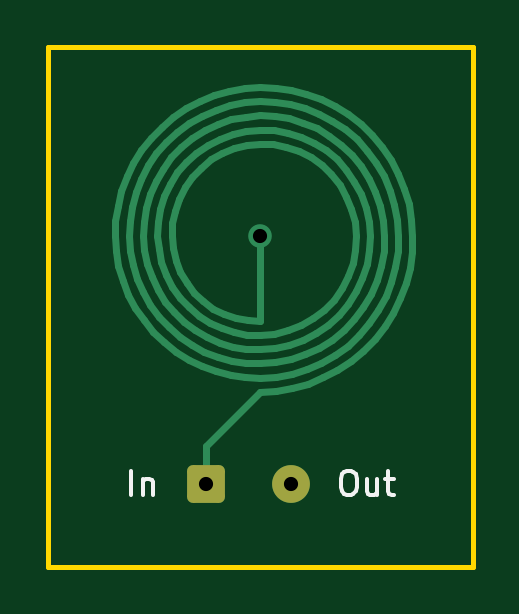
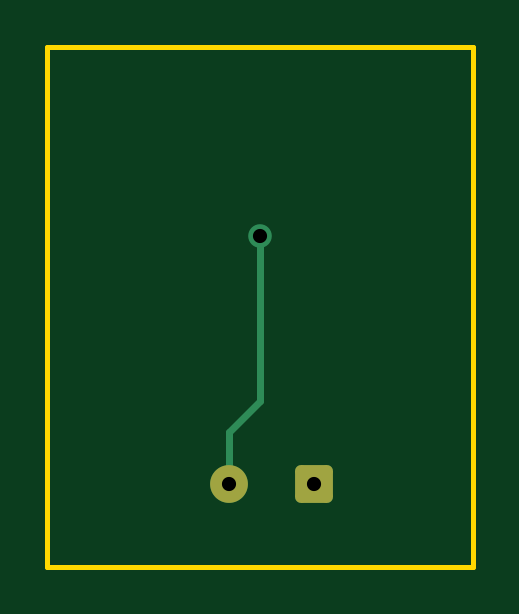
Circuit board: 11 layer files. Board 18.0 x 22.0 mm.
- bottom_copper: circ-B_Cu.gbr (1680 bytes)
- bottom_mask: circ-B_Mask.gbr (1200 bytes)
- paste: circ-B_Paste.gbr (447 bytes)
- bottom_silk: circ-B_Silkscreen.gbr (448 bytes)
- outline: circ-Edge_Cuts.gbr (604 bytes)
- top_copper: circ-F_Cu.gbr (15150 bytes)
- top_mask: circ-F_Mask.gbr (1200 bytes)
- paste: circ-F_Paste.gbr (447 bytes)
- top_silk: circ-F_Silkscreen.gbr (2344 bytes)
- drill: circ-NPTH.drl (269 bytes)
- drill: circ-PTH.drl (421 bytes)

=== bottom_copper: circ-B_Cu.gbr (1680 bytes, source withheld) ===
=== bottom_mask: circ-B_Mask.gbr (1200 bytes, source withheld) ===
=== paste: circ-B_Paste.gbr ===
%TF.GenerationSoftware,KiCad,Pcbnew,9.0.6*%
%TF.CreationDate,2026-03-25T23:26:58+01:00*%
%TF.ProjectId,circ,63697263-2e6b-4696-9361-645f70636258,rev?*%
%TF.SameCoordinates,Original*%
%TF.FileFunction,Paste,Bot*%
%TF.FilePolarity,Positive*%
%FSLAX46Y46*%
G04 Gerber Fmt 4.6, Leading zero omitted, Abs format (unit mm)*
G04 Created by KiCad (PCBNEW 9.0.6) date 2026-03-25 23:26:58*
%MOMM*%
%LPD*%
G01*
G04 APERTURE LIST*
G04 APERTURE END LIST*
M02*

=== bottom_silk: circ-B_Silkscreen.gbr ===
%TF.GenerationSoftware,KiCad,Pcbnew,9.0.6*%
%TF.CreationDate,2026-03-25T23:26:58+01:00*%
%TF.ProjectId,circ,63697263-2e6b-4696-9361-645f70636258,rev?*%
%TF.SameCoordinates,Original*%
%TF.FileFunction,Legend,Bot*%
%TF.FilePolarity,Positive*%
%FSLAX46Y46*%
G04 Gerber Fmt 4.6, Leading zero omitted, Abs format (unit mm)*
G04 Created by KiCad (PCBNEW 9.0.6) date 2026-03-25 23:26:58*
%MOMM*%
%LPD*%
G01*
G04 APERTURE LIST*
G04 APERTURE END LIST*
M02*

=== outline: circ-Edge_Cuts.gbr ===
%TF.GenerationSoftware,KiCad,Pcbnew,9.0.6*%
%TF.CreationDate,2026-03-25T23:26:58+01:00*%
%TF.ProjectId,circ,63697263-2e6b-4696-9361-645f70636258,rev?*%
%TF.SameCoordinates,Original*%
%TF.FileFunction,Profile,NP*%
%FSLAX46Y46*%
G04 Gerber Fmt 4.6, Leading zero omitted, Abs format (unit mm)*
G04 Created by KiCad (PCBNEW 9.0.6) date 2026-03-25 23:26:58*
%MOMM*%
%LPD*%
G01*
G04 APERTURE LIST*
%TA.AperFunction,Profile*%
%ADD10C,0.200000*%
%TD*%
G04 APERTURE END LIST*
D10*
X106000000Y-97000000D02*
X124000000Y-97000000D01*
X124000000Y-119000000D01*
X106000000Y-119000000D01*
X106000000Y-97000000D01*
M02*

=== top_copper: circ-F_Cu.gbr (15150 bytes, source omitted) ===
=== top_mask: circ-F_Mask.gbr (1200 bytes, source withheld) ===
=== paste: circ-F_Paste.gbr ===
%TF.GenerationSoftware,KiCad,Pcbnew,9.0.6*%
%TF.CreationDate,2026-03-25T23:26:58+01:00*%
%TF.ProjectId,circ,63697263-2e6b-4696-9361-645f70636258,rev?*%
%TF.SameCoordinates,Original*%
%TF.FileFunction,Paste,Top*%
%TF.FilePolarity,Positive*%
%FSLAX46Y46*%
G04 Gerber Fmt 4.6, Leading zero omitted, Abs format (unit mm)*
G04 Created by KiCad (PCBNEW 9.0.6) date 2026-03-25 23:26:58*
%MOMM*%
%LPD*%
G01*
G04 APERTURE LIST*
G04 APERTURE END LIST*
M02*

=== top_silk: circ-F_Silkscreen.gbr ===
%TF.GenerationSoftware,KiCad,Pcbnew,9.0.6*%
%TF.CreationDate,2026-03-25T23:26:58+01:00*%
%TF.ProjectId,circ,63697263-2e6b-4696-9361-645f70636258,rev?*%
%TF.SameCoordinates,Original*%
%TF.FileFunction,Legend,Top*%
%TF.FilePolarity,Positive*%
%FSLAX46Y46*%
G04 Gerber Fmt 4.6, Leading zero omitted, Abs format (unit mm)*
G04 Created by KiCad (PCBNEW 9.0.6) date 2026-03-25 23:26:58*
%MOMM*%
%LPD*%
G01*
G04 APERTURE LIST*
%ADD10C,0.150000*%
G04 APERTURE END LIST*
D10*
X118666666Y-114954819D02*
X118857142Y-114954819D01*
X118857142Y-114954819D02*
X118952380Y-115002438D01*
X118952380Y-115002438D02*
X119047618Y-115097676D01*
X119047618Y-115097676D02*
X119095237Y-115288152D01*
X119095237Y-115288152D02*
X119095237Y-115621485D01*
X119095237Y-115621485D02*
X119047618Y-115811961D01*
X119047618Y-115811961D02*
X118952380Y-115907200D01*
X118952380Y-115907200D02*
X118857142Y-115954819D01*
X118857142Y-115954819D02*
X118666666Y-115954819D01*
X118666666Y-115954819D02*
X118571428Y-115907200D01*
X118571428Y-115907200D02*
X118476190Y-115811961D01*
X118476190Y-115811961D02*
X118428571Y-115621485D01*
X118428571Y-115621485D02*
X118428571Y-115288152D01*
X118428571Y-115288152D02*
X118476190Y-115097676D01*
X118476190Y-115097676D02*
X118571428Y-115002438D01*
X118571428Y-115002438D02*
X118666666Y-114954819D01*
X119952380Y-115288152D02*
X119952380Y-115954819D01*
X119523809Y-115288152D02*
X119523809Y-115811961D01*
X119523809Y-115811961D02*
X119571428Y-115907200D01*
X119571428Y-115907200D02*
X119666666Y-115954819D01*
X119666666Y-115954819D02*
X119809523Y-115954819D01*
X119809523Y-115954819D02*
X119904761Y-115907200D01*
X119904761Y-115907200D02*
X119952380Y-115859580D01*
X120285714Y-115288152D02*
X120666666Y-115288152D01*
X120428571Y-114954819D02*
X120428571Y-115811961D01*
X120428571Y-115811961D02*
X120476190Y-115907200D01*
X120476190Y-115907200D02*
X120571428Y-115954819D01*
X120571428Y-115954819D02*
X120666666Y-115954819D01*
X109547619Y-115954819D02*
X109547619Y-114954819D01*
X110023809Y-115288152D02*
X110023809Y-115954819D01*
X110023809Y-115383390D02*
X110071428Y-115335771D01*
X110071428Y-115335771D02*
X110166666Y-115288152D01*
X110166666Y-115288152D02*
X110309523Y-115288152D01*
X110309523Y-115288152D02*
X110404761Y-115335771D01*
X110404761Y-115335771D02*
X110452380Y-115431009D01*
X110452380Y-115431009D02*
X110452380Y-115954819D01*
M02*

=== drill: circ-NPTH.drl ===
M48
; DRILL file {KiCad 9.0.6} date 2026-03-25T23:27:07+0100
; FORMAT={-:-/ absolute / metric / decimal}
; #@! TF.CreationDate,2026-03-25T23:27:07+01:00
; #@! TF.GenerationSoftware,Kicad,Pcbnew,9.0.6
; #@! TF.FileFunction,NonPlated,1,2,NPTH
FMAT,2
METRIC
%
G90
G05
M30

=== drill: circ-PTH.drl ===
M48
; DRILL file {KiCad 9.0.6} date 2026-03-25T23:27:07+0100
; FORMAT={-:-/ absolute / metric / decimal}
; #@! TF.CreationDate,2026-03-25T23:27:07+01:00
; #@! TF.GenerationSoftware,Kicad,Pcbnew,9.0.6
; #@! TF.FileFunction,Plated,1,2,PTH
FMAT,2
METRIC
; #@! TA.AperFunction,Plated,PTH,ViaDrill
T1C0.600
; #@! TA.AperFunction,Plated,PTH,ComponentDrill
T2C0.600
%
G90
G05
T1
X115.0Y-105.0
T2
X112.7Y-115.5
X116.3Y-115.5
M30
